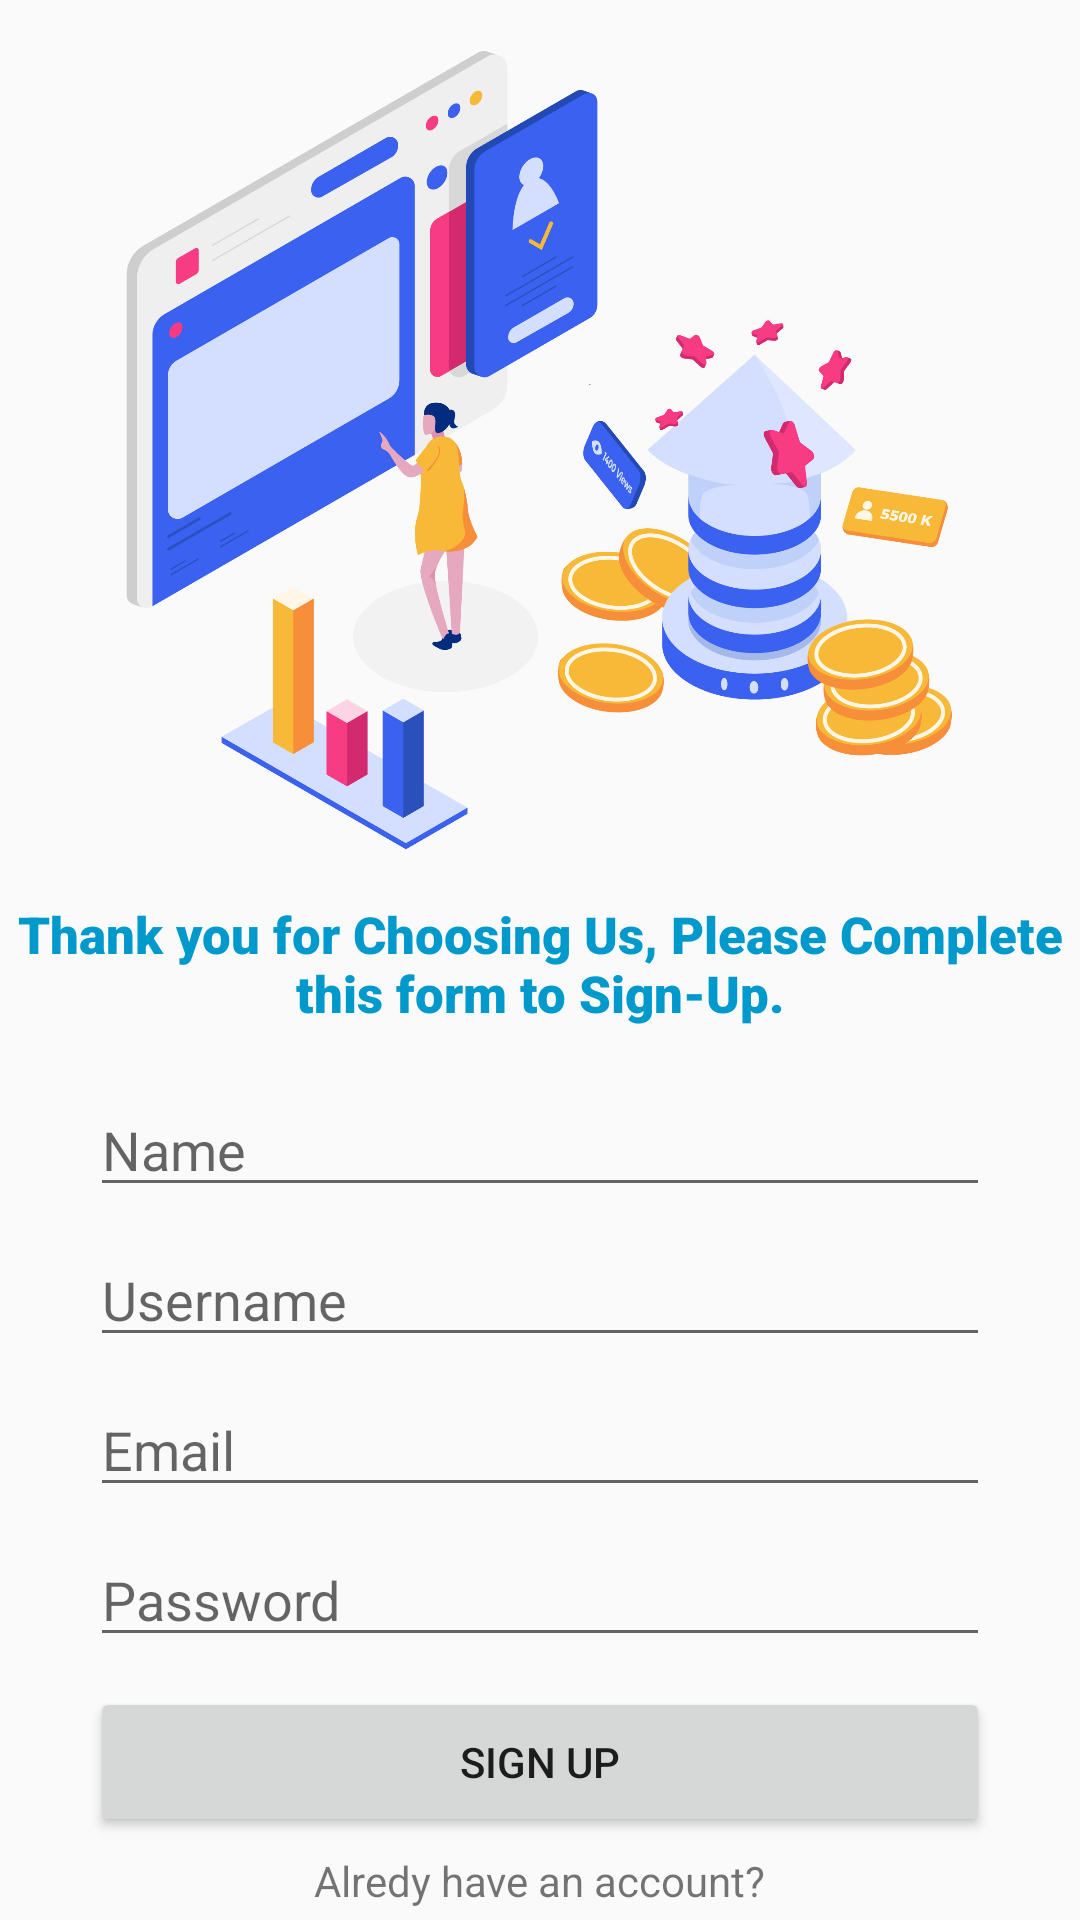

Layout XML and referenced resources for this Android screen:
<!-- AndroidManifest.xml: application theme AppTheme -->
<!-- res/layout/activity_register.xml -->
<?xml version="1.0" encoding="utf-8"?>
<LinearLayout
    xmlns:android="http://schemas.android.com/apk/res/android"
    xmlns:app="http://schemas.android.com/apk/res-auto"
    xmlns:tools="http://schemas.android.com/tools"
    android:layout_width="match_parent"
    android:layout_height="match_parent"
    android:orientation="vertical"
    tools:context=".logAndReg.RegisterActivity">

    <ImageView
        android:layout_width="match_parent"
        android:layout_height="300dp"
        android:src="@drawable/resgister"
        />

    <RelativeLayout
        android:layout_width="match_parent"
        android:layout_height="match_parent">

        <TextView
            android:id="@+id/tvThanks"
            android:layout_width="wrap_content"
            android:layout_height="wrap_content"
            android:maxEms="20"
            android:textAlignment="center"
            android:layout_centerHorizontal="true"
            android:textSize="17dp"
            android:textColor="@android:color/holo_blue_dark"
            android:fontFamily="sans-serif-black"
            android:text="Thank you for Choosing Us, Please Complete this form to Sign-Up."/>

        <RelativeLayout
            android:id="@+id/field1"
            android:layout_below="@+id/tvThanks"
            android:layout_width="match_parent"
            android:layout_marginTop="20dp"
            android:layout_height="wrap_content">

            <EditText
                android:id="@+id/textName"
                android:layout_width="300dp"
                android:layout_height="40dp"
                android:cursorVisible="true"
                android:inputType="textPersonName"
                android:layout_centerHorizontal="true"
                android:hint="Name"/>


        </RelativeLayout>

        <RelativeLayout
            android:id="@+id/field2"
            android:layout_below="@+id/field1"
            android:layout_width="match_parent"
            android:layout_height="wrap_content">

            <EditText
                android:id="@+id/textUname"
                android:layout_width="300dp"
                android:inputType="textPersonName"
                android:layout_height="40dp"
                android:cursorVisible="true"
                android:layout_marginTop="10dp"
                android:layout_centerHorizontal="true"
                android:hint="Username"/>


        </RelativeLayout>

        <RelativeLayout
            android:id="@+id/field3"
            android:layout_below="@id/field2"
            android:layout_width="match_parent"
            android:layout_height="wrap_content">

            <EditText
                android:id="@+id/textEmail"
                android:layout_width="300dp"
                android:layout_centerHorizontal="true"
                android:layout_height="40dp"
                android:cursorVisible="true"
                android:inputType="textEmailAddress"
                android:layout_marginTop="10dp"
                android:hint="Email"/>


        </RelativeLayout>

        <RelativeLayout
            android:id="@+id/field4"
            android:layout_below="@+id/field3"
            android:layout_width="match_parent"
            android:layout_height="wrap_content">

            <EditText
                android:id="@+id/textPassword"
                android:layout_width="300dp"
                android:layout_height="40dp"
                android:layout_centerHorizontal="true"
                android:inputType="textPassword"
                android:cursorVisible="true"
                android:layout_marginTop="10dp"
                android:hint="Password"/>


        </RelativeLayout>

        <Button
            android:id="@+id/btnSignUpOk"
            android:layout_centerHorizontal="true"
            android:layout_below="@+id/field4"
            android:layout_width="300dp"
            android:layout_height="50dp"
            android:layout_marginTop="10dp"
            android:text="SIGN UP"/>

        <TextView
            android:id="@+id/tvAlready"
            android:layout_below="@id/btnSignUpOk"
            android:layout_width="wrap_content"
            android:layout_marginTop="5dp"
            android:layout_height="wrap_content"
            android:text="Alredy have an account?"
            android:layout_centerHorizontal="true"/>

        <TextView
            android:id="@+id/tvAlready2"
            android:layout_below="@id/tvAlready"
            android:layout_width="wrap_content"
            android:layout_marginTop="10dp"
            android:layout_height="wrap_content"
            android:text="or"
            android:layout_centerHorizontal="true"/>

        <RelativeLayout
            android:id="@+id/btnSignUpGoogle"
            android:layout_below="@+id/tvAlready2"
            android:layout_width="225dp"
            android:layout_marginTop="10dp"
            android:layout_centerHorizontal="true"
            android:layout_height="40dp"
            android:background="@drawable/empty_space">

            <ImageView
                android:id="@+id/logo_google"
                android:layout_width="20dp"
                android:layout_height="20dp"
                android:src="@drawable/googleic"
                android:layout_centerVertical="true"
                android:layout_marginStart="25dp" />

            <RelativeLayout
                android:layout_toEndOf="@+id/logo_google"
                android:layout_width="match_parent"
                android:layout_centerVertical="true"
                android:layout_height="match_parent">

                <TextView
                    android:layout_width="wrap_content"
                    android:layout_height="wrap_content"
                    android:text="SIGN-UP WITH GOOGLE"
                    android:textColor="@android:color/black"
                    android:layout_centerVertical="true"
                    android:layout_centerHorizontal="true"/>

            </RelativeLayout>
        </RelativeLayout>

    </RelativeLayout>





</LinearLayout>
<!-- resources referenced by this layout -->
<resources>
  <!-- drawable empty_space (drawable) -->
  <?xml version="1.0" encoding="utf-8"?>
  <shape
      xmlns:android="http://schemas.android.com/apk/res/android"
      android:shape="rectangle">
  
      <solid android:color="#ededed"/>
      <size android:height="5dp"
            android:width="20dp"/>
      <corners android:radius="20dp"/>
  
  </shape>
  <!-- drawable resgister: png bitmap (drawable, 193182 bytes) -->
  <style name="AppTheme" parent="Theme.AppCompat.Light.NoActionBar">
          
          <item name="colorPrimary">@color/colorPrimary</item>
          <item name="colorPrimaryDark">@color/colorPrimaryDark</item>
          <item name="colorAccent">@color/colorAccent</item>
  
          <item name="android:statusBarColor">@android:color/white</item>
          <item name="android:windowLightStatusBar">true</item>
      </style>
  <color name="colorPrimary">#008577</color>
  <color name="colorPrimaryDark">#00574B</color>
  <color name="colorAccent">#D81B60</color>
</resources>
